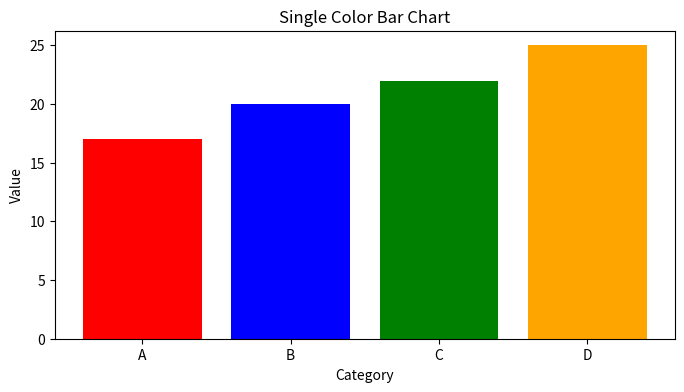

The script that saved this image:
import matplotlib.pyplot as plt

# Data
categories = ['A', 'B', 'C', 'D']
values = [17, 20, 22, 25]

colors = ["Red","Blue","Green","Orange"]

plt.figure(figsize=(8, 4))
plt.bar(categories, values, color=colors) # You can use color names, hex codes, or RGB tuples
plt.xlabel('Category')
plt.ylabel('Value')
plt.title('Single Color Bar Chart')
plt.show()